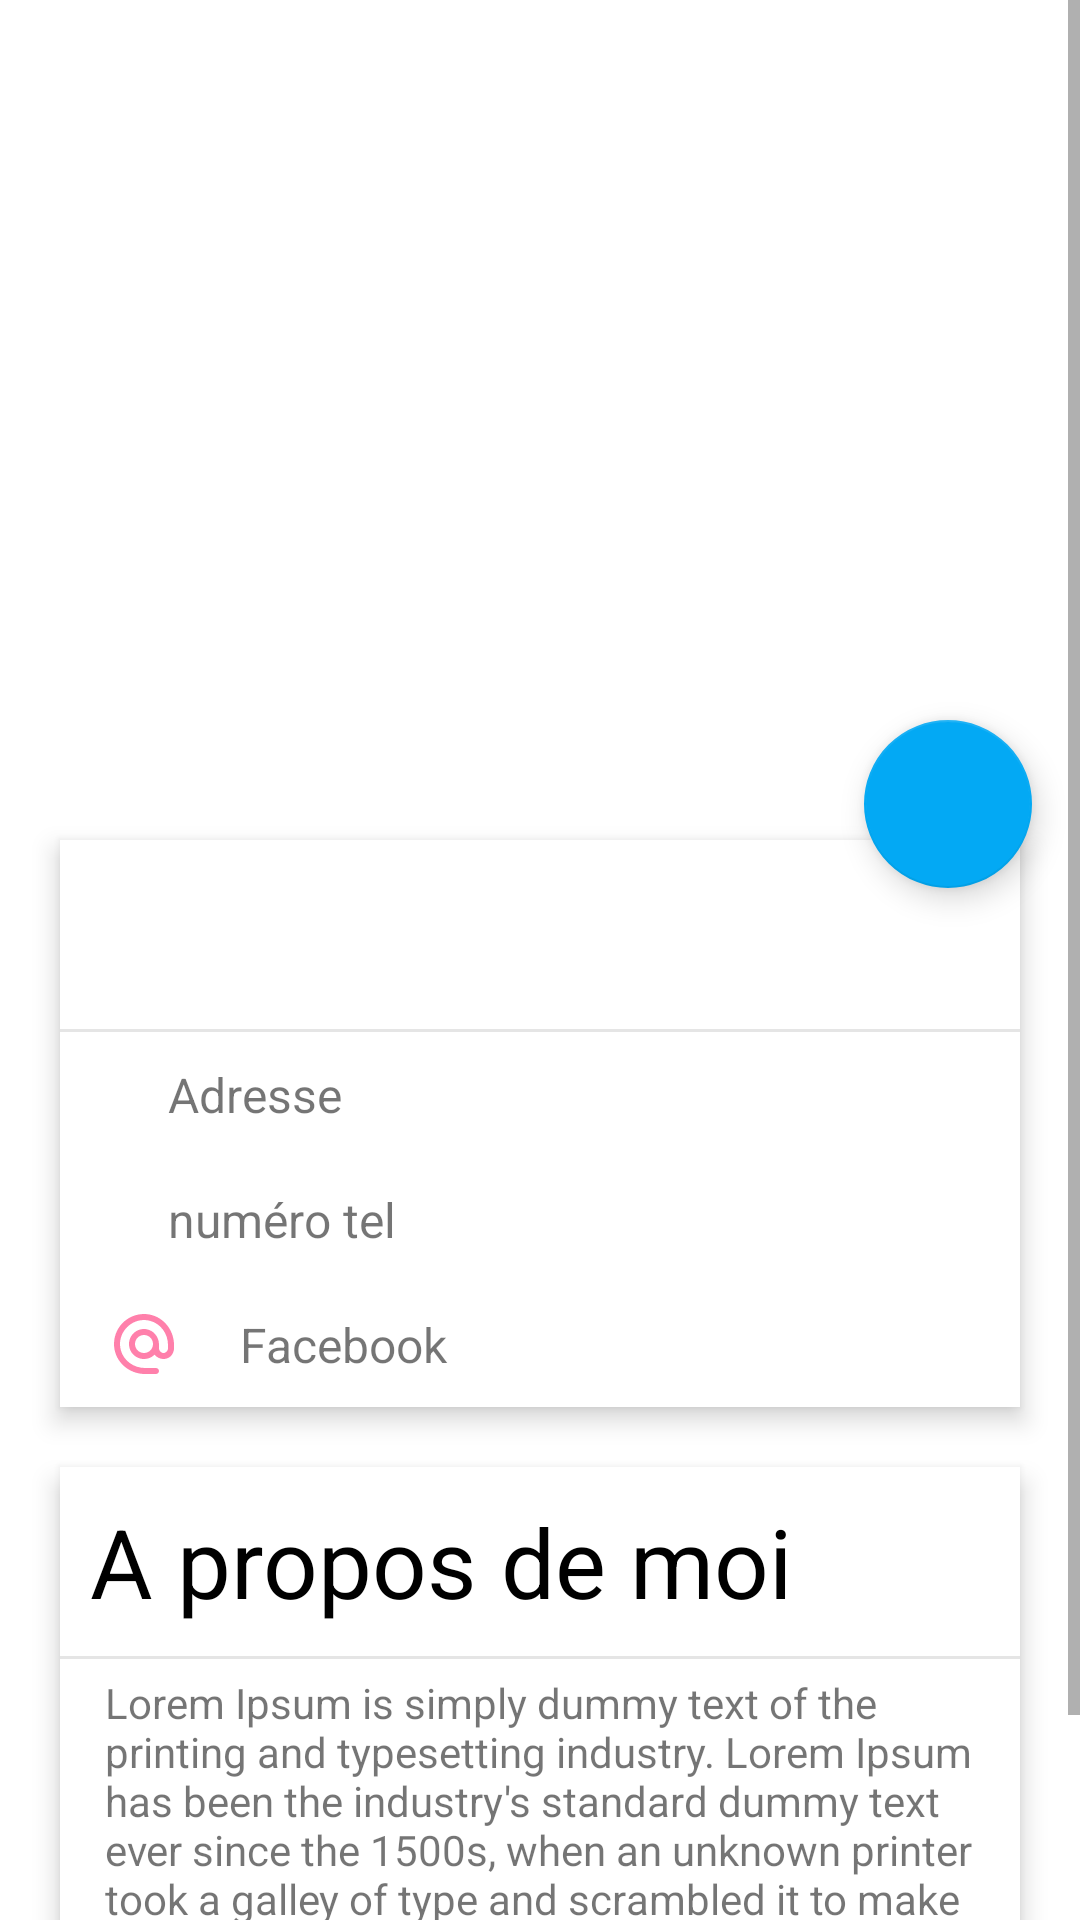

Write the Android layout XML for this screen, with the resource values it uses.
<!-- AndroidManifest.xml: application theme AppTheme -->
<!-- res/layout/activity_detail_neighbour.xml -->
<?xml version="1.0" encoding="utf-8"?>
<ScrollView xmlns:android="http://schemas.android.com/apk/res/android"
    xmlns:app="http://schemas.android.com/apk/res-auto"
    xmlns:tools="http://schemas.android.com/tools"
    android:layout_width="match_parent"
    android:layout_height="match_parent"
    tools:context=".ui.neighbour_list.DetailNeighbour">

    <androidx.constraintlayout.widget.ConstraintLayout
        android:layout_height="wrap_content"
        android:layout_width="match_parent">

        <ImageView
            android:id="@+id/iv_dn_avatar"
            android:layout_width="match_parent"
            android:layout_height="260dp"
            app:layout_constraintTop_toTopOf="parent"
            app:layout_constraintStart_toStartOf="parent"
            app:layout_constraintEnd_toEndOf="parent"
            android:scaleType="centerCrop"/>

        <TextView
            android:id="@+id/tv_dn_hname"
            android:layout_width="wrap_content"
            android:layout_height="wrap_content"
            app:layout_constraintBottom_toBottomOf="@id/iv_dn_avatar"
            app:layout_constraintStart_toStartOf="parent"
            android:textSize="32sp"
            android:textColor="@color/white"
            android:padding="10dp"
            />

        <com.google.android.material.floatingactionbutton.FloatingActionButton
            android:id="@+id/iv_dn_isfav"
            android:layout_width="wrap_content"
            android:layout_height="wrap_content"
            app:layout_constraintEnd_toEndOf="parent"
            app:layout_constraintTop_toTopOf="parent"
            android:layout_marginTop="240dp"
            android:layout_marginEnd="16dp"
            app:backgroundTint="@color/colorPrimary"
            android:contentDescription="@string/favorites" />

        <LinearLayout
            android:id="@+id/ll_dn_infos"
            android:layout_width="0dp"
            android:layout_height="wrap_content"
            app:layout_constraintTop_toBottomOf="@id/iv_dn_avatar"
            app:layout_constraintStart_toStartOf="parent"
            app:layout_constraintEnd_toEndOf="parent"
            android:layout_marginStart="20dp"
            android:layout_marginEnd="20dp"
            android:layout_marginTop="20dp"
            android:orientation="vertical"
            android:background="@color/white"
            android:elevation="5dp">

            <TextView
                android:id="@+id/tv_dn_name"
                android:layout_width="wrap_content"
                android:layout_height="wrap_content"
                android:textSize="32sp"
                android:textColor="@color/black"
                android:padding="10dp" />

            <View
                android:layout_width="match_parent"
                android:layout_height="1dp"
                android:background="@color/opblack" />

            <LinearLayout
                android:layout_width="wrap_content"
                android:layout_height="wrap_content"
                android:orientation="horizontal"
                android:gravity="center"
                tools:ignore="UseCompoundDrawables">

                <ImageView
                    android:layout_width="wrap_content"
                    android:layout_height="wrap_content"
                    android:src="@drawable/ic_baseline_location_on_24"
                    android:layout_marginStart="16dp"
                    android:contentDescription="positionlogo" />

                <TextView
                    android:id="@+id/tv_dn_address"
                    android:layout_width="wrap_content"
                    android:layout_height="wrap_content"
                    android:text="Adresse"
                    android:textSize="16sp"
                    android:layout_marginStart="10dp"
                    android:padding="10dp" />
            </LinearLayout>

            <LinearLayout
                android:layout_width="wrap_content"
                android:layout_height="wrap_content"
                android:orientation="horizontal"
                android:gravity="center">

                <ImageView
                    android:layout_width="wrap_content"
                    android:layout_height="wrap_content"
                    android:src="@drawable/ic_baseline_local_phone_24"
                    android:layout_marginStart="16dp" />

                <TextView
                    android:id="@+id/tv_dn_phone_number"
                    android:layout_width="wrap_content"
                    android:layout_height="wrap_content"
                    android:text="numéro tel"
                    android:textSize="16sp"
                    android:layout_marginStart="10dp"
                    android:padding="10dp" />
            </LinearLayout>

            <LinearLayout
                android:layout_width="wrap_content"
                android:layout_height="wrap_content"
                android:orientation="horizontal"
                android:gravity="center">

                <ImageView
                    android:layout_width="wrap_content"
                    android:layout_height="wrap_content"
                    android:src="@drawable/ic_round_alternate_email_24"
                    android:layout_marginStart="16dp" />

                <TextView
                    android:id="@+id/tv_dn_facebook"
                    android:layout_width="wrap_content"
                    android:layout_height="wrap_content"
                    android:text="Facebook"
                    android:textSize="16sp"
                    android:padding="10dp"
                    android:layout_marginStart="10dp" />
            </LinearLayout>
        </LinearLayout>

        <LinearLayout
            android:id="@+id/ll_dn_about"
            android:layout_width="0dp"
            android:layout_height="wrap_content"
            app:layout_constraintTop_toBottomOf="@id/ll_dn_infos"
            app:layout_constraintStart_toStartOf="parent"
            app:layout_constraintEnd_toEndOf="parent"
            app:layout_constraintBottom_toBottomOf="parent"
            android:layout_margin="20dp"
            android:orientation="vertical"
            android:background="@color/white"
            android:elevation="5dp">

            <TextView
                android:layout_width="wrap_content"
                android:layout_height="wrap_content"
                android:text="A propos de moi"
                android:textSize="32sp"
                android:textColor="@color/black"
                android:padding="10dp" />

            <View
                android:layout_width="match_parent"
                android:layout_height="1dp"
                android:background="@color/opblack" />

            <TextView
                android:id="@+id/tv_dn_about"
                android:layout_width="match_parent"
                android:layout_height="wrap_content"
                android:layout_marginStart="10dp"
                android:layout_marginEnd="10dp"
                android:padding="5dp"
                android:text="@string/longtext" />
        </LinearLayout>
    </androidx.constraintlayout.widget.ConstraintLayout>

</ScrollView>
<!-- resources referenced by this layout -->
<resources>
  <color name="black">#000000</color>
  <color name="colorPrimary">#03A9F4</color>
  <color name="opblack">#1A000000</color>
  <color name="white">#FFFFFF</color>
  <!-- drawable ic_round_alternate_email_24 (drawable) -->
  <vector xmlns:android="http://schemas.android.com/apk/res/android"
      android:width="24dp"
      android:height="24dp"
      android:viewportWidth="24"
      android:viewportHeight="24"
      android:tint="@color/colorAccent">
    <path
        android:fillColor="@android:color/white"
        android:pathData="M12.72,2.03C6.63,1.6 1.6,6.63 2.03,12.72 2.39,18.01 7.01,22 12.31,22H16c0.55,0 1,-0.45 1,-1s-0.45,-1 -1,-1h-3.67c-3.73,0 -7.15,-2.42 -8.08,-6.03 -1.49,-5.8 3.91,-11.21 9.71,-9.71C17.58,5.18 20,8.6 20,12.33v1.1c0,0.79 -0.71,1.57 -1.5,1.57s-1.5,-0.78 -1.5,-1.57v-1.25c0,-2.51 -1.78,-4.77 -4.26,-5.12 -3.4,-0.49 -6.27,2.45 -5.66,5.87 0.34,1.91 1.83,3.49 3.72,3.94 1.84,0.43 3.59,-0.16 4.74,-1.33 0.89,1.22 2.67,1.86 4.3,1.21 1.34,-0.53 2.16,-1.9 2.16,-3.34v-1.09c0,-5.31 -3.99,-9.93 -9.28,-10.29zM12,15c-1.66,0 -3,-1.34 -3,-3s1.34,-3 3,-3 3,1.34 3,3 -1.34,3 -3,3z"/>
  </vector>
  <string name="favorites">favorites</string>
  <string name="longtext">Lorem Ipsum is simply dummy text of the printing and typesetting industry. Lorem Ipsum has been the industry\'s standard dummy text ever since the 1500s, when an unknown printer took a galley of type and scrambled it to make a type specimen book. It has survived not only five centuries, but also the leap into electronic typesetting, remaining essentially unchanged.</string>
  <style name="AppTheme" parent="Theme.MaterialComponents.Light.DarkActionBar">
          
          <item name="colorPrimary">@color/colorPrimary</item>
          <item name="colorPrimaryDark">@color/colorPrimaryDark</item>
          <item name="colorAccent">@color/colorAccent</item>
      </style>
  <color name="colorAccent">#FF80AB</color>
  <color name="colorPrimaryDark">#0287c3</color>
</resources>
